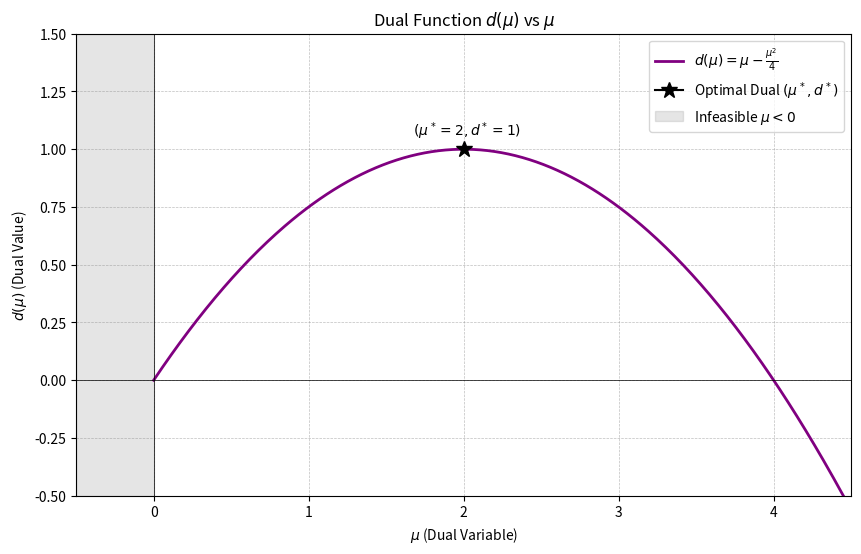

Python code for this plot:
import numpy as np
import matplotlib.pyplot as plt

def plot_dual():
    # Define the range of mu values (mu >= 0)
    mu = np.linspace(0, 4.5, 400)
    
    # Calculate the dual function d(mu) = mu - mu^2 / 4
    d_mu = mu - (mu**2) / 4
    
    # Dual optimal values
    mu_star = 2
    d_star = 1
    
    # Setup the plot
    plt.figure(figsize=(10, 6))
    
    # Plot d(mu)
    plt.plot(mu, d_mu, label='$d(\mu) = \mu - \\frac{\mu^2}{4}$', color='purple', linewidth=2)
    
    # Mark the maximum (mu*, d*)
    plt.plot(mu_star, d_star, marker='*', markersize=12, color='black', 
             markeredgecolor='black', zorder=5, label='Optimal Dual $(\mu^*, d^*)$')
    
    # Annotate the maximum
    plt.annotate(f'  $(\mu^*={mu_star}, d^*={d_star})$', (mu_star, d_star), 
                 textcoords="offset points", xytext=(0,10), ha='center')
                 
    # Formatting the plot
    plt.title('Dual Function $d(\mu)$ vs $\mu$')
    plt.xlabel('$\mu$ (Dual Variable)')
    plt.ylabel('$d(\mu)$ (Dual Value)')
    plt.axhline(0, color='black', linewidth=0.5)
    plt.axvline(0, color='black', linewidth=0.5)
    
    # Highlight the feasible region for mu (mu >= 0)
    plt.axvspan(-0.5, 0, color='gray', alpha=0.2, label='Infeasible $\mu < 0$')
    
    plt.grid(color='gray', linestyle='--', linewidth=0.5, alpha=0.5)
    plt.legend()
    plt.xlim(-0.5, 4.5)
    plt.ylim(-0.5, 1.5)
    
    # Save and show
    plt.savefig('dual_plot.png', dpi=300, bbox_inches='tight')
    plt.show()

if __name__ == "__main__":
    plot_dual()
